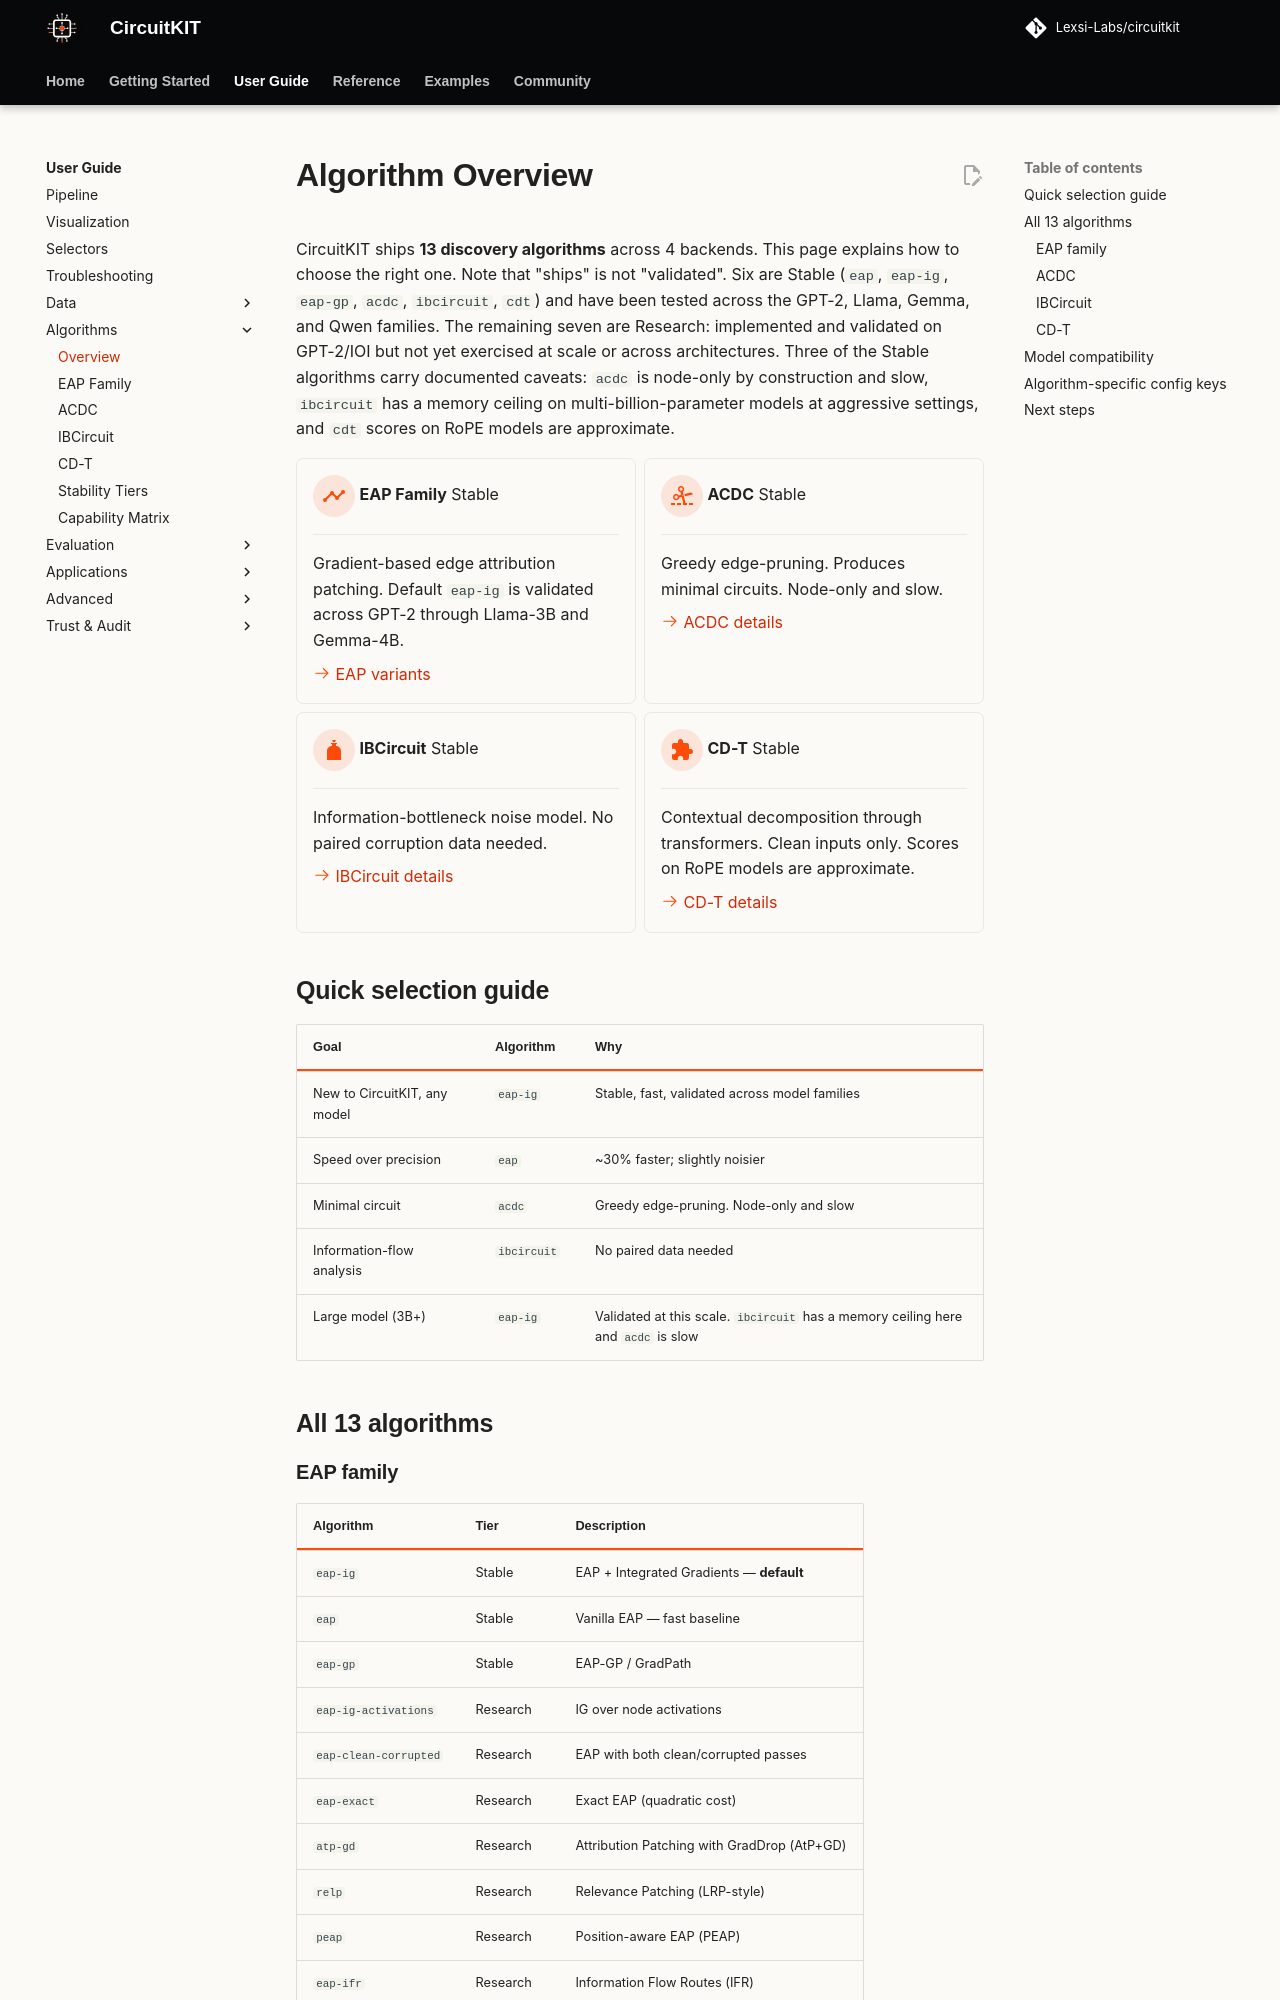

repository: Lexsi-Labs/CircuitKIT · page: algorithms/overview/index.html · generator: mkdocs

# Algorithm Overview

CircuitKIT ships **13 discovery algorithms** across 4 backends. This page explains how to choose the right one. Note that "ships" is not "validated". Six are Stable (`eap`, `eap-ig`, `eap-gp`, `acdc`, `ibcircuit`, `cdt`) and have been tested across the GPT-2, Llama, Gemma, and Qwen families. The remaining seven are Research: implemented and validated on GPT-2/IOI but not yet exercised at scale or across architectures. Three of the Stable algorithms carry documented caveats: `acdc` is node-only by construction and slow, `ibcircuit` has a memory ceiling on multi-billion-parameter models at aggressive settings, and `cdt` scores on RoPE models are approximate.

<div class="grid cards" markdown>

-   :material-chart-timeline-variant:{ .lg .middle } **EAP Family**  Stable

    ---

    Gradient-based edge attribution patching. Default `eap-ig` is validated across GPT-2 through Llama-3B and Gemma-4B.

    [:octicons-arrow-right-24: EAP variants](eap.md)

-   :material-scissors-cutting:{ .lg .middle } **ACDC**  Stable

    ---

    Greedy edge-pruning. Produces minimal circuits. Node-only and slow.

    [:octicons-arrow-right-24: ACDC details](acdc.md)

-   :material-bottle-tonic:{ .lg .middle } **IBCircuit**  Stable

    ---

    Information-bottleneck noise model. No paired corruption data needed.

    [:octicons-arrow-right-24: IBCircuit details](ibcircuit.md)

-   :material-puzzle:{ .lg .middle } **CD-T**  Stable

    ---

    Contextual decomposition through transformers. Clean inputs only. Scores on RoPE models are approximate.

    [:octicons-arrow-right-24: CD-T details](cdt.md)

</div>

## Quick selection guide

| Goal | Algorithm | Why |
|---|---|---|
| New to CircuitKIT, any model | `eap-ig` | Stable, fast, validated across model families |
| Speed over precision | `eap` | ~30% faster; slightly noisier |
| Minimal circuit | `acdc` | Greedy edge-pruning. Node-only and slow |
| Information-flow analysis | `ibcircuit` | No paired data needed |
| Large model (3B+) | `eap-ig` | Validated at this scale. `ibcircuit` has a memory ceiling here and `acdc` is slow |

## All 13 algorithms
